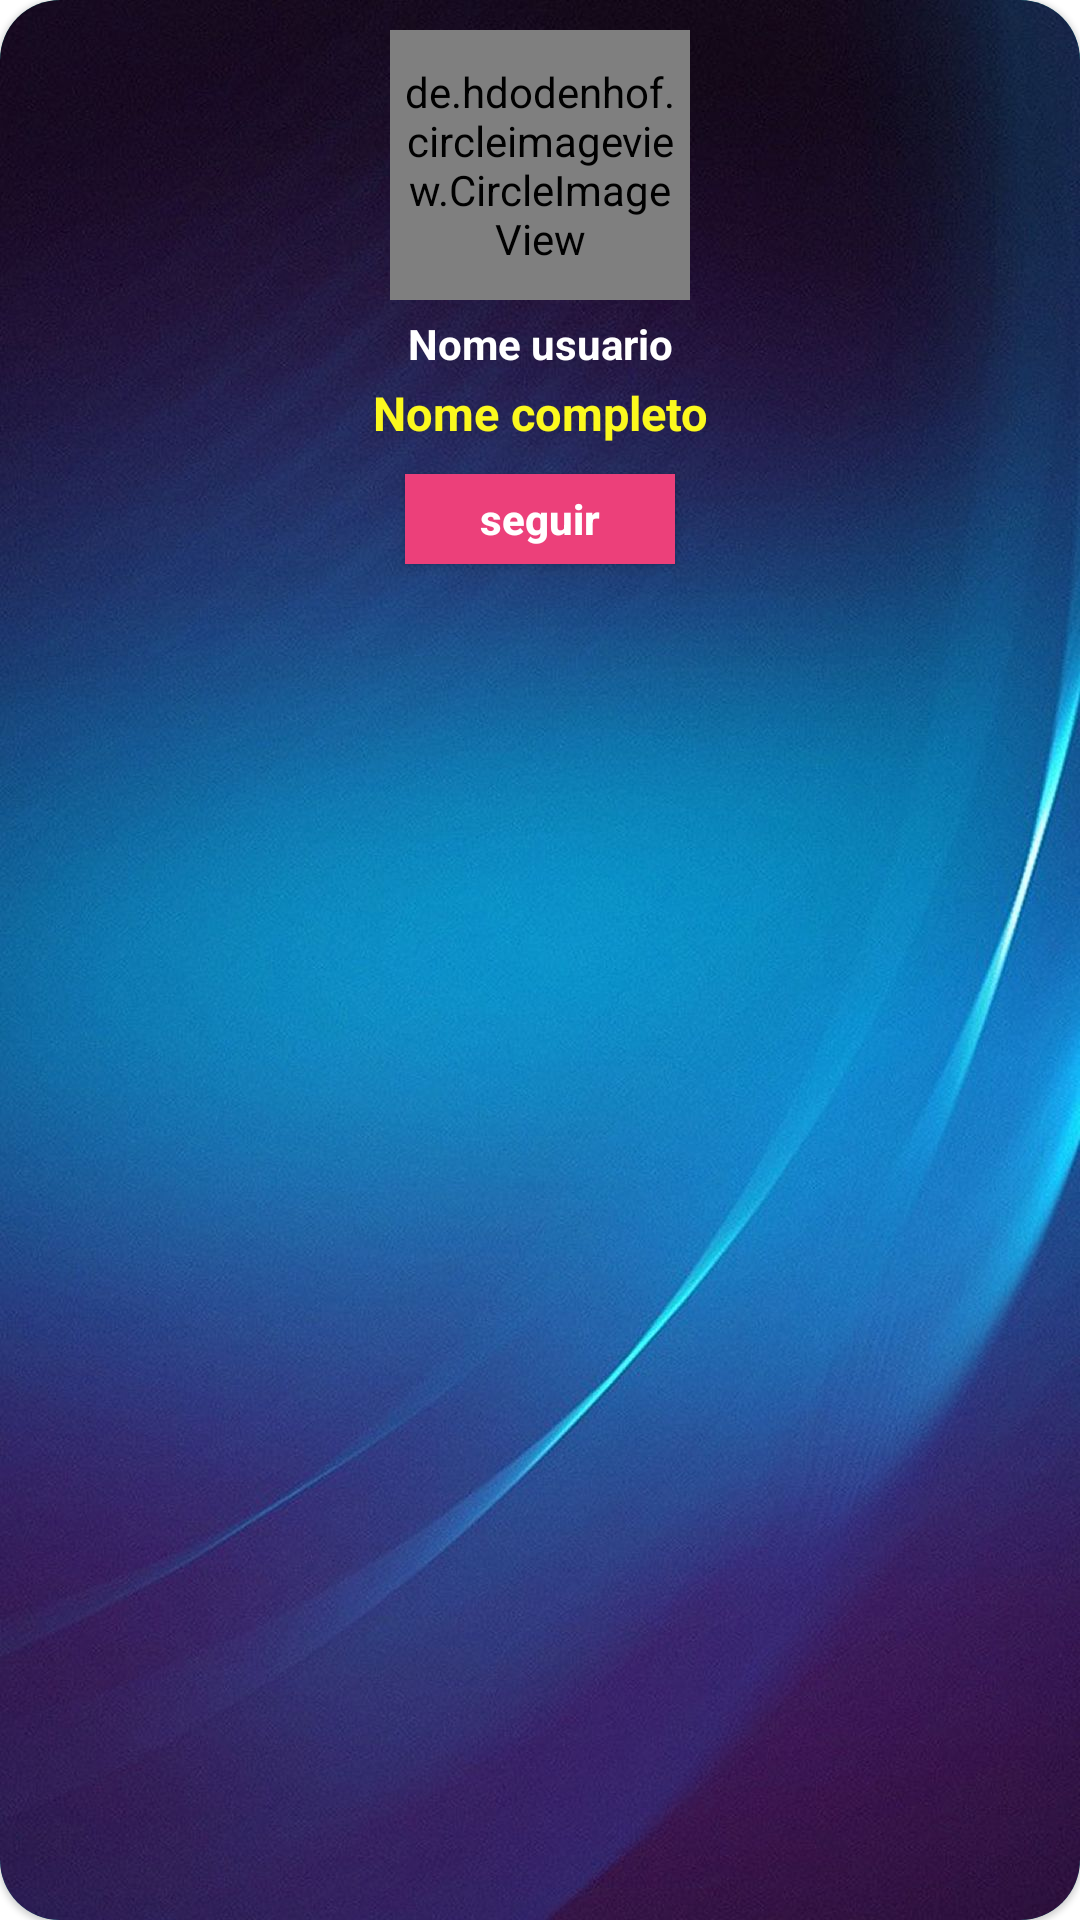

Write the Android layout XML for this screen, with the resource values it uses.
<!-- AndroidManifest.xml: application theme Theme.InstagramClone -->
<!-- res/layout/user_item_layout.xml -->
<?xml version="1.0" encoding="utf-8"?>
<com.google.android.material.card.MaterialCardView xmlns:android="http://schemas.android.com/apk/res/android"
    android:layout_width="match_parent"
    android:layout_height="215dp"
    xmlns:app="http://schemas.android.com/apk/res-auto"
    android:layout_marginTop="10dp"
    android:layout_marginRight="100dp"
    android:layout_marginLeft="100dp"
    android:elevation="28dp"
    android:backgroundTint="@color/teal_200"
    app:cardBackgroundColor="@color/teal_200"
    app:cardCornerRadius="20dp">
    <RelativeLayout
        android:layout_width="wrap_content"
        android:layout_height="wrap_content"
        android:layout_centerHorizontal="true"
        android:background="@drawable/userbg">
        <de.hdodenhof.circleimageview.CircleImageView
            android:id="@+id/user_profile_image_search"
            android:layout_width="100dp"
            android:layout_height="90dp"
            android:src="@drawable/profile"
            android:padding="5dp"
            android:layout_marginTop="10dp"
            android:layout_centerHorizontal="true"/>
        <TextView
            android:id="@+id/user_name_search"
            android:layout_width="match_parent"
            android:layout_height="wrap_content"
            android:text="Nome usuario"
            android:gravity="center"
            android:textSize="14sp"
            android:layout_marginTop="5dp"
            android:textColor="@color/white"
            android:textStyle="bold"
            android:layout_below="@id/user_profile_image_search"
            />

        <TextView
            android:id="@+id/user_full_name_search"
            android:layout_width="match_parent"
            android:layout_height="wrap_content"
            android:text="Nome completo"
            android:gravity="center"
            android:textSize="15.5sp"
            android:maxLength="18"
            android:layout_marginTop="3dp"
            android:textColor="@color/yellow"
            android:textStyle="bold"
            android:layout_below="@id/user_name_search"
            />
        <androidx.appcompat.widget.AppCompatButton
            android:id="@+id/follow_btn_search"
            android:layout_width="90dp"
            android:layout_height="30dp"
            android:layout_centerHorizontal="true"
            android:text="seguir"
            android:textStyle="bold"
            android:textColor="@color/white"
            android:textAllCaps="false"
            android:layout_margin="10dp"
            android:background="@color/pink_secondary"
            android:layout_below="@id/user_full_name_search"
            />


    </RelativeLayout>

</com.google.android.material.card.MaterialCardView>
<!-- resources referenced by this layout -->
<resources>
  <color name="pink_secondary">#EC407A</color>
  <color name="teal_200">#FF03DAC5</color>
  <color name="white">#FFFFFFFF</color>
  <color name="yellow">#FBF91E</color>
  <!-- drawable userbg: jpg bitmap (drawable-v24, 169497 bytes) -->
  <style name="Theme.InstagramClone" parent="Theme.MaterialComponents.DayNight.NoActionBar">
          
          <item name="colorPrimary">@color/teal_200</item>
          <item name="colorPrimaryVariant">@color/teal_700</item>
          <item name="colorOnPrimary">@color/pink_secondary</item>
          
          <item name="colorSecondary">@color/teal_700</item>
          <item name="colorSecondaryVariant">@color/teal_700</item>
          <item name="colorOnSecondary">@color/teal_200</item>
          
          <item name="android:statusBarColor" tools:targetApi="l">?attr/colorPrimaryVariant</item>
          
      </style>
  <color name="teal_700">#FF018786</color>
</resources>
